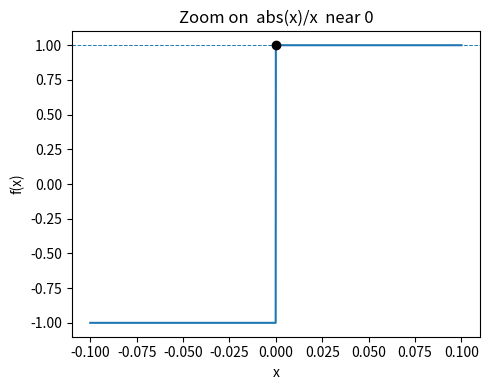

Python code for this plot:
# ex_1.py
import numpy as np
import matplotlib.pyplot as plt

# 1. sample points around 0
x = np.linspace(-1e-1, 1e-1, 2001)
y = np.where(x != 0, np.abs(x)/x, 1.0)  # define f(0)=1 by continuity

# 2. plot
plt.figure(figsize=(5,4))
plt.plot(x, y, label=r'$\,\abs x / x\,$')
plt.scatter([0], [1], color='black', zorder=3)  # the limiting point
plt.axhline(1, linestyle='--', linewidth=0.7)
plt.xlabel("x")
plt.ylabel("f(x)")
plt.title("Zoom on  abs(x)/x  near 0")
plt.tight_layout()
plt.show()
